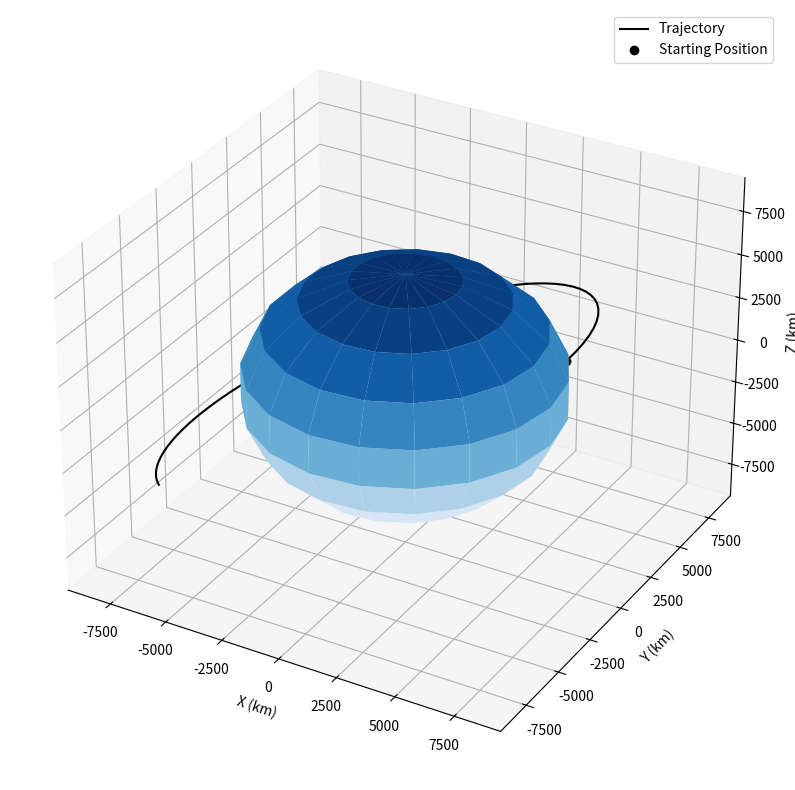

The script that saved this image:

import numpy as np
import matplotlib.pyplot as plt
from scipy.integrate import ode
from mpl_toolkits.mplot3d import Axes3D

def plot(r):
    fig=plt.figure(figsize=(10,10))
    ax=fig.add_subplot(111,projection='3d')

    ax.plot(r[:,0],r[:,1],r[:,2],'k')
    ax.plot([r[0,0]],[r[0,1]],[r[0,2]],'ko')

    r_plot=earth_radius

    _u,_v=np.mgrid[0:2*np.pi:20j,0:np.pi:10j]
    _x=r_plot*np.cos(_u)*np.sin(_v)
    _y=r_plot*np.sin(_u)*np.sin(_v)
    _z=r_plot*np.cos(_v)
    ax.plot_surface(_x,_y,_z,cmap='Blues')

    l=r_plot*2.0
    x,y,z=[[0,0,0],[0,0,0],[0,0,0]]
    u,v,w=[[1,0,0],[0,1,0],[0,0,1]]
    ax.quiver(x,y,z,u,v,w,color='k')

    max_val=np.max(np.abs(r))

    ax.set_xlim([-max_val,max_val])
    ax.set_ylim([-max_val,max_val])
    ax.set_zlim([-max_val,max_val])
    ax.set_xlabel('X (km)')
    ax.set_ylabel('Y (km)')
    ax.set_zlabel('Z (km)')
    ax.set_aspect('auto')

    plt.legend(['Trajectory','Starting Position'])
    plt.show()

earth_radius=6378.0
earth_mu=398600.0

def diffy_q(t,y,mu):

    rx,ry,rz,vx,vy,vz=y
    r=np.array([rx,ry,rz])

    norm_r=np.linalg.norm(r)

    ax,ay,az=-r*mu/norm_r**3
    return [vx,vy,vz,ax,ay,az]



if __name__ == '__main__':
    r_mag=earth_radius+500.0
    v_mag=np.sqrt(earth_mu/r_mag)

    r0=[r_mag,0,4000]
    v0=[0,v_mag,0]

    tspan=100*60.0

    dt=100.0

    n_steps=int(np.ceil(tspan/dt))

    ys=np.zeros((n_steps,6))
    ts=np.zeros((n_steps,1))

    y0=r0+v0

    ys[0]=y0
    step=1

    solver=ode(diffy_q)
    solver.set_integrator('lsoda')
    solver.set_initial_value(y0,0)
    solver.set_f_params(earth_mu)

    while solver.successful() and step<n_steps:
        solver.integrate(solver.t+dt)
        ts[step]=solver.t
        ys[step]=solver.y
        step+=1

    rs=ys[:,:3]

    plot(rs)